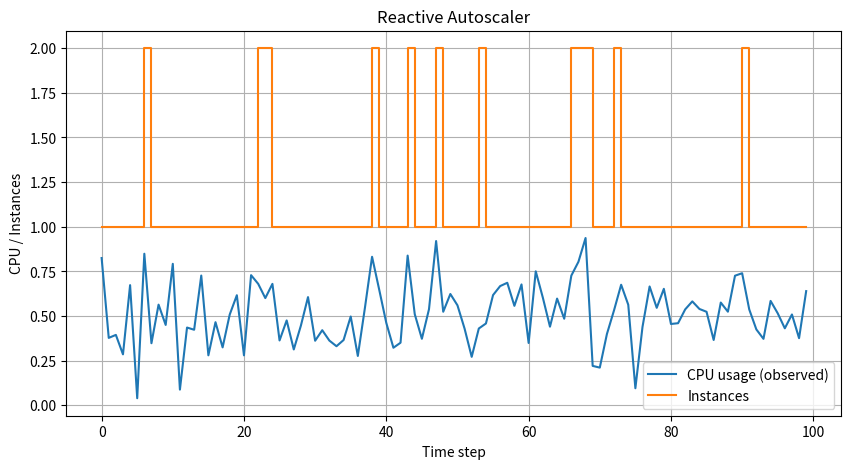

Recreate this plot in Python.
import numpy as np
import matplotlib.pyplot as plt

# Latency / QoS proxy
def latency_from_utilization(per_instance_util, base_latency_ms=100.0, clamp_threshold=0.95, eps=1e-6):

    u = float(per_instance_util)
    if u < 0:
        u = 0.0
    if u >= clamp_threshold:
        # penalty factor (tunable)
        penalty = 5.0
        return base_latency_ms / max(eps, (1 - clamp_threshold)) * penalty
    return base_latency_ms / max(eps, (1.0 - u))

# Reactive autoscaler
# Scales up when average CPU exceeds threshold
# Scales down when average CPU falls below threshold
class ReactiveAutoscaler:
    def __init__(self, scale_up_threshold=0.7, scale_down_threshold=0.3,scale_step=1, min_instances=1,max_instances=10, instance_capacity=1.0):
        self.scale_up_threshold = scale_up_threshold
        self.scale_down_threshold = scale_down_threshold
        self.scale_step = scale_step
        self.min_instances = min_instances
        self.max_instances = max_instances
        self.instance_capacity = instance_capacity
        self.instances = self.min_instances
        self.history = []

    def capacity(self):
        return self.instances * self.instance_capacity

# Updates autoscaler state based on curr CPU and mem use
    def update(self, cpu_usage, mem_usage=None):
        if mem_usage is None:
            demand = float(cpu_usage)
        else:
            demand = float((cpu_usage + mem_usage) / 2.0)
        per_instance_util = demand / max(1e-6, self.capacity())

        if per_instance_util > self.scale_up_threshold and self.instances < self.max_instances:
            self.instances = min(self.max_instances, self.instances + self.scale_step)
        elif per_instance_util < self.scale_down_threshold and self.instances > self.min_instances:
            self.instances = max(self.min_instances, self.instances - self.scale_step)

        # QoS / provisioning metrics
        latency_ms = latency_from_utilization(per_instance_util)
        underprovisioning_flag = per_instance_util >= 1.0

        record = {
            'demand': demand,
            'cpu': float(cpu_usage),
            'mem': (None if mem_usage is None else float(mem_usage)),
            'instances': int(self.instances),
            'per_instance_util': float(per_instance_util),
            'latency_ms': float(latency_ms),
            'underprovisioning_flag': bool(underprovisioning_flag)
        }
        self.history.append(record)
        return self.instances

# runs autoscaler over a sequence of predicted usage vals
    def simulate(self, cpu_series, mem_series=None):
        self.history = []
        self.instances = self.min_instances
        n = len(cpu_series)
        if mem_series is None:
            for t in range(n):
                self.update(cpu_series[t], None)
        else:
            for t in range(n):
                self.update(cpu_series[t], mem_series[t])
        return self.history

# metric tracking
def evaluate_history(history, overprovision_margin=0.3):
    if not history:
        return {}

    demands = np.array([h['demand'] for h in history], dtype=float)
    instances = np.array([h['instances'] for h in history], dtype=float)
    latencies = np.array([h['latency_ms'] for h in history], dtype=float)
    underprov_flags = np.array([1 if h.get('underprovisioning_flag', False) else 0 for h in history], dtype=int)

    capacity = instances

    # original metrics
    avg_utilization = float(np.mean(demands / np.maximum(capacity, 1e-6)))
    scaling_actions = int(np.sum(np.abs(np.diff(instances))))
    total_cost = float(np.sum(instances))
    # new metrics: QoS + provisioning
    avg_latency_ms = float(np.mean(latencies))
    p95_latency_ms = float(np.percentile(latencies, 95))
    underprovision_count = int(np.sum(underprov_flags))
    underprovision_rate = float(np.mean(underprov_flags))
    overprov_mask = (capacity - demands) / np.maximum(capacity, 1e-6) > overprovision_margin
    overprovision_count = int(np.sum(overprov_mask))
    overprovision_rate = float(np.mean(overprov_mask))
    avg_instances = float(np.mean(instances))

    metrics = {
        # average demand/capacity across timesteps
        'avg_utilization': round(avg_utilization, 4),

        # count of instance changes (stability indicator)
        'scaling_actions': scaling_actions,

        # total instance-time usage
        'total_cost': round(total_cost, 4),

        # average response latency
        'avg_latency_ms': round(avg_latency_ms, 3),

        # 95th percentile latency (QoS)
        'p95_latency_ms': round(p95_latency_ms, 3),

        # how often demand exceeded capacity
        'underprovision_count': underprovision_count,

        # fraction of time underprovisioned
        'underprovision_rate': round(underprovision_rate, 4),

        # how often capacity far exceeded demand (waste)
        'overprovision_count': overprovision_count,

        # fraction of time over-provisioned
        'overprovision_rate': round(overprovision_rate, 4),

        # mean nuumber of instances
        'avg_instances': round(avg_instances, 3)
    }
    return metrics

# predicted_cpu / predicted_mem: both are arrays
# config: optional dict to override thresholds and instance limits
# use_predictions: If True, currently still runs reactive but documents intent

def run_autoscaler_simulation(predicted_cpu, predicted_mem=None, config=None, use_predictions=False):
    cfg = config or {}
    autoscaler = ReactiveAutoscaler(scale_up_threshold=cfg.get('scale_up_threshold', 0.7), scale_down_threshold=cfg.get('scale_down_threshold', 0.3), scale_step=cfg.get('scale_step', 1), min_instances=cfg.get('min_instances', 1), max_instances=cfg.get('max_instances', 10), instance_capacity=cfg.get('instance_capacity', 1.0))

    # treat predicted_cpu as observed_cpu for reactive
    observed_cpu = np.array(predicted_cpu, dtype=float)
    observed_mem = None if predicted_mem is None else np.array(predicted_mem, dtype=float)

    history = autoscaler.simulate(observed_cpu, observed_mem)
    metrics = evaluate_history(history, overprovision_margin=cfg.get('overprovision_margin', 0.3))

    return metrics, history

def plot(history, title="Reactive Autoscaler Simulation"):
    cpu_usages = [h['cpu'] for h in history]
    instances = [h['instances'] for h in history]
    steps = range(len(cpu_usages))

    plt.figure(figsize=(10, 5))
    plt.plot(steps, cpu_usages, label='CPU usage (observed)')
    plt.step(steps, instances, label='Instances', where='post')
    plt.xlabel('Time step')
    plt.ylabel('CPU / Instances')
    plt.title(title)
    plt.legend()
    plt.grid(True)
    plt.show()

# When modeling team finishes up, we need to incorporate their observed cpu + mem usage for this reactive autoscaler
# We also need their predicted cpu + prediced mem usuage for the prediced autoscaler so we can compare later

# Example test case for our reactive autoscaler for testing purposes (we will remove this test and incorporate actual data later):
if __name__ == "__main__":
    np.random.seed(1)
    observed_cpu = np.clip(np.random.normal(0.5, 0.2, 100), 0, 1)
    observed_mem = np.clip(np.random.normal(0.45, 0.25, 100), 0, 1)

    cfg = {
        'scale_up_threshold': 0.7,
        'scale_down_threshold': 0.3,
        'scale_step': 1,
        'min_instances': 1,
        'max_instances': 10,
        'instance_capacity': 1.0,
        'overprovision_margin': 0.3
    }

    metrics, history = run_autoscaler_simulation(observed_cpu, observed_mem, config=cfg)
    print("Simulation Metrics:")
    for k, v in metrics.items():
        print(f"  {k:>20}: {v}")

    plot(history, title="Reactive Autoscaler")
